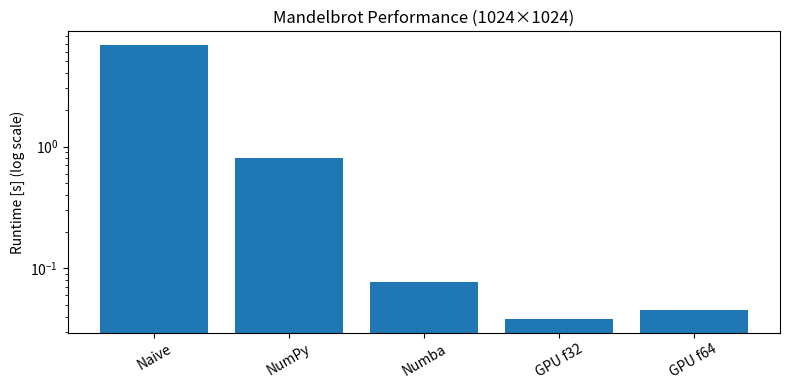
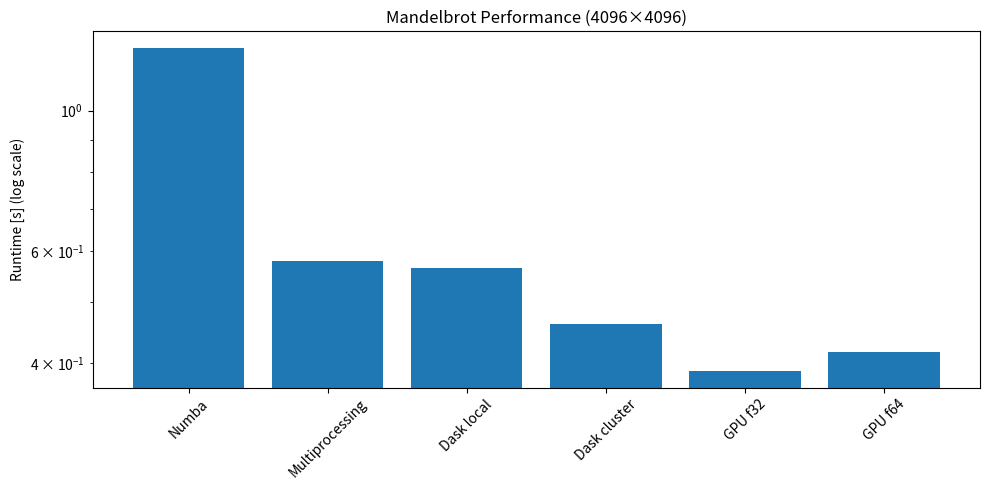

The script that saved these images, in order:
import matplotlib.pyplot as plt

labels_1024 = [
    "Naive",
    "NumPy",
    "Numba",
    "GPU f32",
    "GPU f64"
]

times_1024 = [
    6.808,
    0.812,
    0.077,
    0.0386,
    0.0457
]

plt.figure(figsize=(8,4))
plt.bar(labels_1024, times_1024)

plt.yscale("log")
plt.ylabel("Runtime [s] (log scale)")
plt.title("Mandelbrot Performance (1024×1024)")

plt.xticks(rotation=30)
plt.tight_layout()
plt.show()

labels_4096 = [
    "Numba",
    "Multiprocessing",
    "Dask local",
    "Dask cluster",
    "GPU f32",
    "GPU f64"
]

times_4096 = [
    1.258,
    0.580,
    0.565,
    0.460,
    0.388,
    0.416
]

plt.figure(figsize=(10,5))
plt.bar(labels_4096, times_4096)

plt.yscale("log")
plt.ylabel("Runtime [s] (log scale)")
plt.title("Mandelbrot Performance (4096×4096)")

plt.xticks(rotation=45)
plt.tight_layout()
plt.show()
